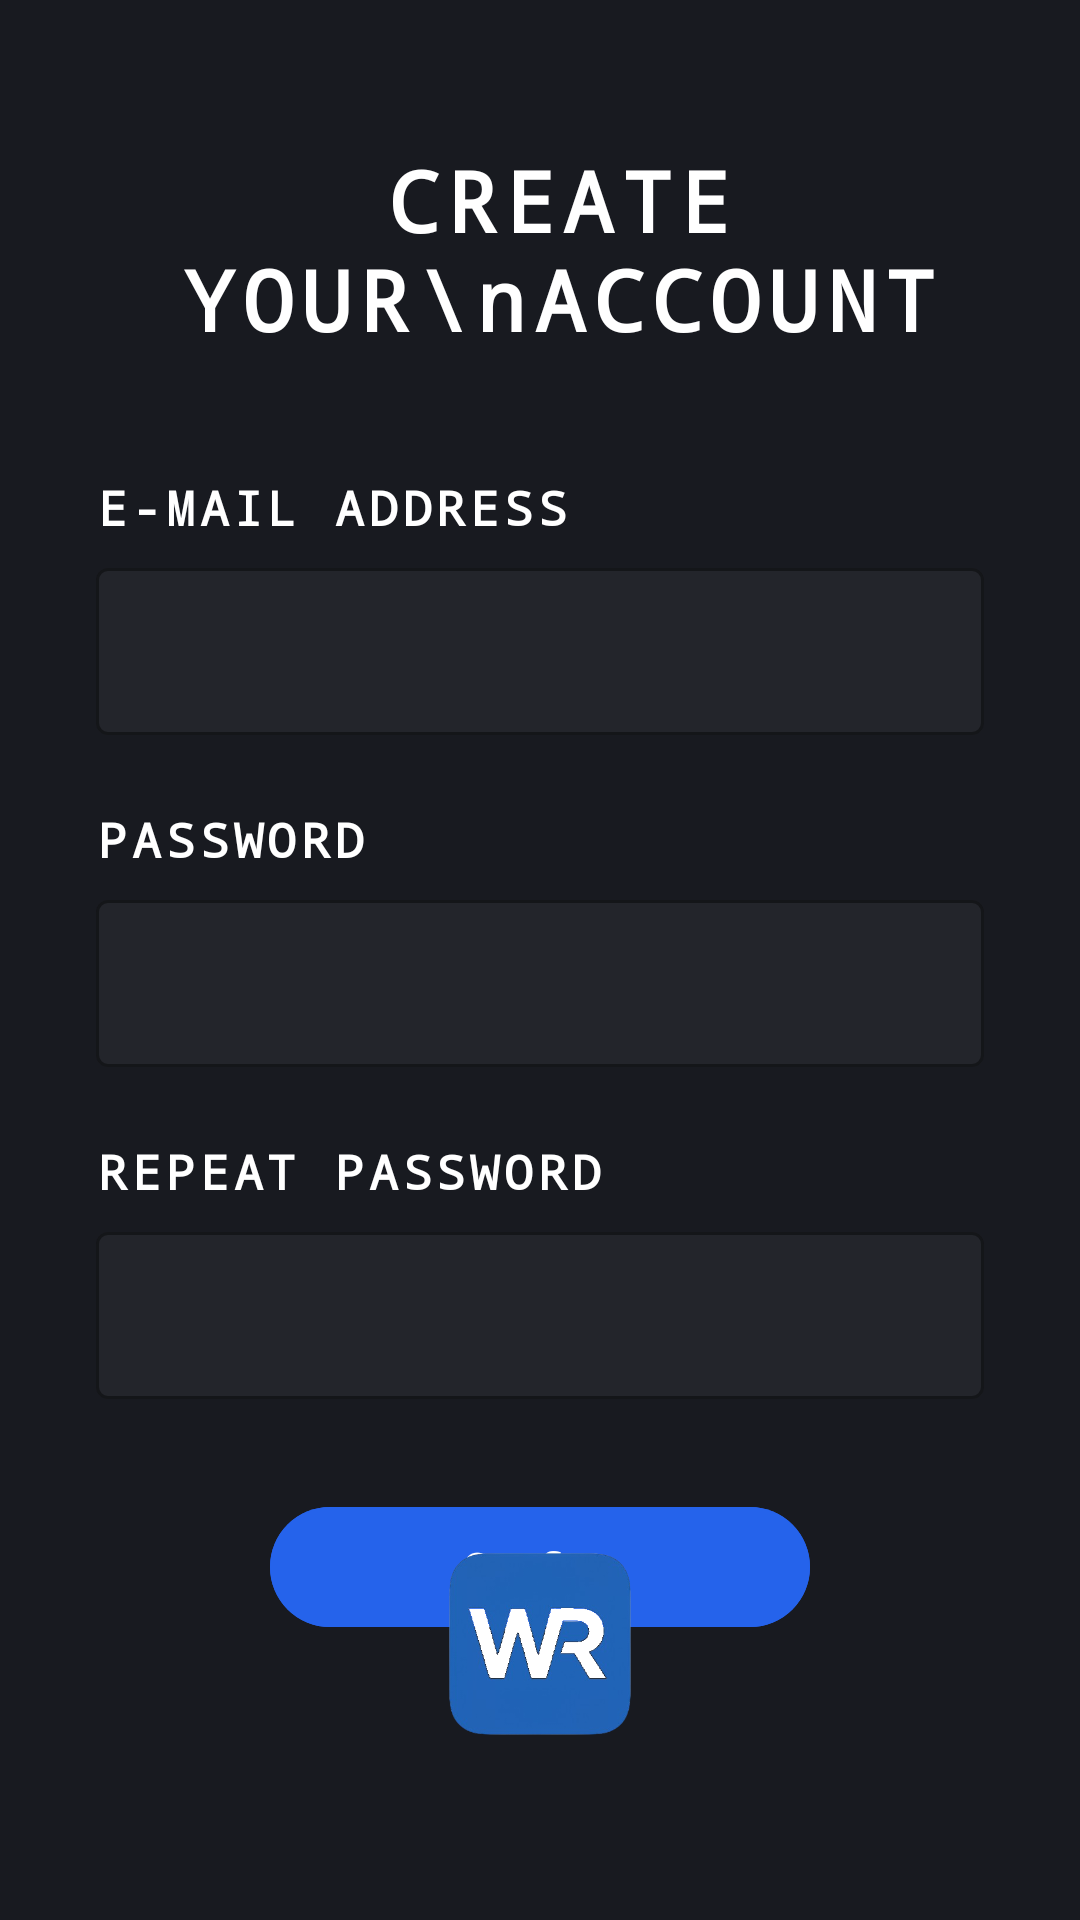

Android layout source for this screen:
<!-- AndroidManifest.xml: application theme Theme.Workrate -->
<!-- res/layout/activity_register.xml -->
<?xml version="1.0" encoding="utf-8"?>
<androidx.constraintlayout.widget.ConstraintLayout
    xmlns:android="http://schemas.android.com/apk/res/android"
    xmlns:app="http://schemas.android.com/apk/res-auto"
    android:layout_width="match_parent"
    android:layout_height="match_parent"
    android:id="@+id/registerRoot"
    android:background="#181A20">

    


    
    <TextView
        android:id="@+id/registerTitle"
        android:layout_width="300dp"
        android:layout_height="wrap_content"
        android:layout_marginTop="48dp"
        android:fontFamily="monospace"
        android:gravity="center"
        android:letterSpacing="0.1"
        android:text="CREATE YOUR\nACCOUNT"
        android:textColor="#FFF"
        android:textSize="28sp"
        android:textStyle="bold"
        app:layout_constraintEnd_toEndOf="parent"
        app:layout_constraintHorizontal_bias="0.606"
        app:layout_constraintStart_toStartOf="parent"
        app:layout_constraintTop_toTopOf="parent" />

    <TextView
        android:id="@+id/emailLabel"
        android:layout_width="wrap_content"
        android:layout_height="wrap_content"
        android:text="E-MAIL ADDRESS"
        android:textColor="#FFF"
        android:textSize="16sp"
        android:textStyle="bold"
        android:fontFamily="monospace"
        android:letterSpacing="0.1"
        app:layout_constraintTop_toBottomOf="@id/registerTitle"
        app:layout_constraintStart_toStartOf="parent"
        android:layout_marginTop="40dp"
        android:layout_marginStart="32dp"/>

    
    <com.google.android.material.textfield.TextInputLayout
        android:id="@+id/emailLayout"
        style="@style/Widget.MaterialComponents.TextInputLayout.OutlinedBox"
        android:layout_width="0dp"
        android:layout_height="wrap_content"
        app:boxBackgroundColor="#23252B"
        app:boxStrokeColor="#444"
        app:layout_constraintTop_toBottomOf="@id/emailLabel"
        app:layout_constraintStart_toStartOf="parent"
        app:layout_constraintEnd_toEndOf="parent"
        android:layout_marginTop="4dp"
        android:layout_marginStart="32dp"
        android:layout_marginEnd="32dp">

        <com.google.android.material.textfield.TextInputEditText
            android:id="@+id/emailEditText"
            android:layout_width="match_parent"
            android:layout_height="wrap_content"
            android:hint=""
            android:textColor="#FFF"
            android:textColorHint="#AAA"
            android:inputType="textEmailAddress"/>
    </com.google.android.material.textfield.TextInputLayout>

    
    <TextView
        android:id="@+id/passwordLabel"
        android:layout_width="wrap_content"
        android:layout_height="wrap_content"
        android:text="PASSWORD"
        android:textColor="#FFF"
        android:textSize="16sp"
        android:textStyle="bold"
        android:fontFamily="monospace"
        android:letterSpacing="0.1"
        app:layout_constraintTop_toBottomOf="@id/emailLayout"
        app:layout_constraintStart_toStartOf="parent"
        android:layout_marginTop="24dp"
        android:layout_marginStart="32dp"/>

    
    <com.google.android.material.textfield.TextInputLayout
        android:id="@+id/passwordLayout"
        style="@style/Widget.MaterialComponents.TextInputLayout.OutlinedBox"
        android:layout_width="0dp"
        android:layout_height="wrap_content"
        app:boxBackgroundColor="#23252B"
        app:boxStrokeColor="#444"
        app:layout_constraintTop_toBottomOf="@id/passwordLabel"
        app:layout_constraintStart_toStartOf="parent"
        app:layout_constraintEnd_toEndOf="parent"
        android:layout_marginTop="4dp"
        android:layout_marginStart="32dp"
        android:layout_marginEnd="32dp">

        <com.google.android.material.textfield.TextInputEditText
            android:id="@+id/passwordEditText"
            android:layout_width="match_parent"
            android:layout_height="wrap_content"
            android:hint=""
            android:textColor="#FFF"
            android:textColorHint="#AAA"
            android:inputType="textPassword"/>
    </com.google.android.material.textfield.TextInputLayout>

    
    <TextView
        android:id="@+id/repeatPasswordLabel"
        android:layout_width="wrap_content"
        android:layout_height="wrap_content"
        android:text="REPEAT PASSWORD"
        android:textColor="#FFF"
        android:textSize="16sp"
        android:textStyle="bold"
        android:fontFamily="monospace"
        android:letterSpacing="0.1"
        app:layout_constraintTop_toBottomOf="@id/passwordLayout"
        app:layout_constraintStart_toStartOf="parent"
        android:layout_marginTop="24dp"
        android:layout_marginStart="32dp"/>

    
    <com.google.android.material.textfield.TextInputLayout
        android:id="@+id/repeatPasswordLayout"
        style="@style/Widget.MaterialComponents.TextInputLayout.OutlinedBox"
        android:layout_width="0dp"
        android:layout_height="wrap_content"
        app:boxBackgroundColor="#23252B"
        app:boxStrokeColor="#444"
        app:layout_constraintTop_toBottomOf="@id/repeatPasswordLabel"
        app:layout_constraintStart_toStartOf="parent"
        app:layout_constraintEnd_toEndOf="parent"
        android:layout_marginTop="4dp"
        android:layout_marginStart="32dp"
        android:layout_marginEnd="32dp">

        <com.google.android.material.textfield.TextInputEditText
            android:id="@+id/repeatPasswordEditText"
            android:layout_width="match_parent"
            android:layout_height="wrap_content"
            android:hint=""
            android:textColor="#FFF"
            android:textColorHint="#AAA"
            android:inputType="textPassword"/>
    </com.google.android.material.textfield.TextInputLayout>

    
    <com.google.android.material.button.MaterialButton
        android:id="@+id/confirmButton"
        android:layout_width="180dp"
        android:layout_height="wrap_content"
        android:text="Confirm"
        android:textColor="#FFF"
        android:textStyle="bold"
        android:backgroundTint="#2563EB"
        app:cornerRadius="24dp"
        app:layout_constraintTop_toBottomOf="@id/repeatPasswordLayout"
        app:layout_constraintStart_toStartOf="parent"
        app:layout_constraintEnd_toEndOf="parent"
        android:layout_marginTop="32dp"/>

    
    <ImageView
        android:id="@+id/logoImage"
        android:layout_width="120dp"
        android:layout_height="120dp"
        android:src="@drawable/ikona"
        app:layout_constraintBottom_toBottomOf="parent"
        app:layout_constraintStart_toStartOf="parent"
        app:layout_constraintEnd_toEndOf="parent"
        android:layout_marginBottom="32dp"/>

</androidx.constraintlayout.widget.ConstraintLayout>
<!-- resources referenced by this layout -->
<resources>
  <!-- drawable ikona: png bitmap (drawable, 50179 bytes) -->
  <style name="Theme.Workrate" parent="Theme.Material3.DayNight.NoActionBar">
          
          <item name="colorPrimary">@color/primary</item>
  
          <item name="android:statusBarColor">@color/primary</item>
          <item name="android:textColorPrimary">#FFFFFF</item>
          <item name="android:textColorHint">#CCCCCC</item>
          <item name="colorOnSurface">#FFFFFF</item>
      </style>
  <color name="primary">#1156ac</color>
</resources>
